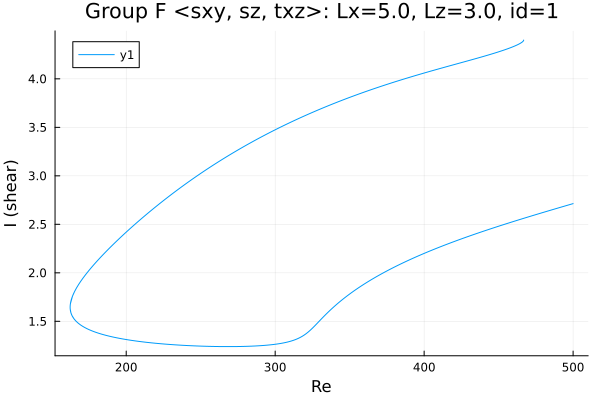

The table this chart was drawn from, first rows:
Re, shear
500.0, 2.713
499.7, 2.712
498.2, 2.706
496.8, 2.699
495.4, 2.693
494, 2.687
492.6, 2.68
491.2, 2.674
489.8, 2.667
488.3, 2.661
486.9, 2.655
485.5, 2.648
484.1, 2.642
482.7, 2.635
481.3, 2.629
479.9, 2.622
478.4, 2.616
477, 2.609
475.6, 2.603
474.2, 2.596
472.8, 2.59
471.4, 2.583
470, 2.577
468.5, 2.57
467.1, 2.563
465.7, 2.557
464.3, 2.55
462.9, 2.543
461.5, 2.536
460.1, 2.53
458.7, 2.523
457.3, 2.516
455.9, 2.509
454.5, 2.503
453.1, 2.496
451.6, 2.489
450.2, 2.482
448.8, 2.475
447.4, 2.468
446, 2.46
444.6, 2.453
443.2, 2.446
441.7, 2.439
440.3, 2.432
438.9, 2.424
437.5, 2.417
436.1, 2.41
434.7, 2.402
433.3, 2.395
431.8, 2.387
430.4, 2.379
429, 2.372
427.6, 2.364
426.2, 2.356
424.8, 2.349
423.4, 2.341
421.9, 2.333
420.5, 2.325
419.1, 2.317
417.7, 2.308
... 1,009 more rows
